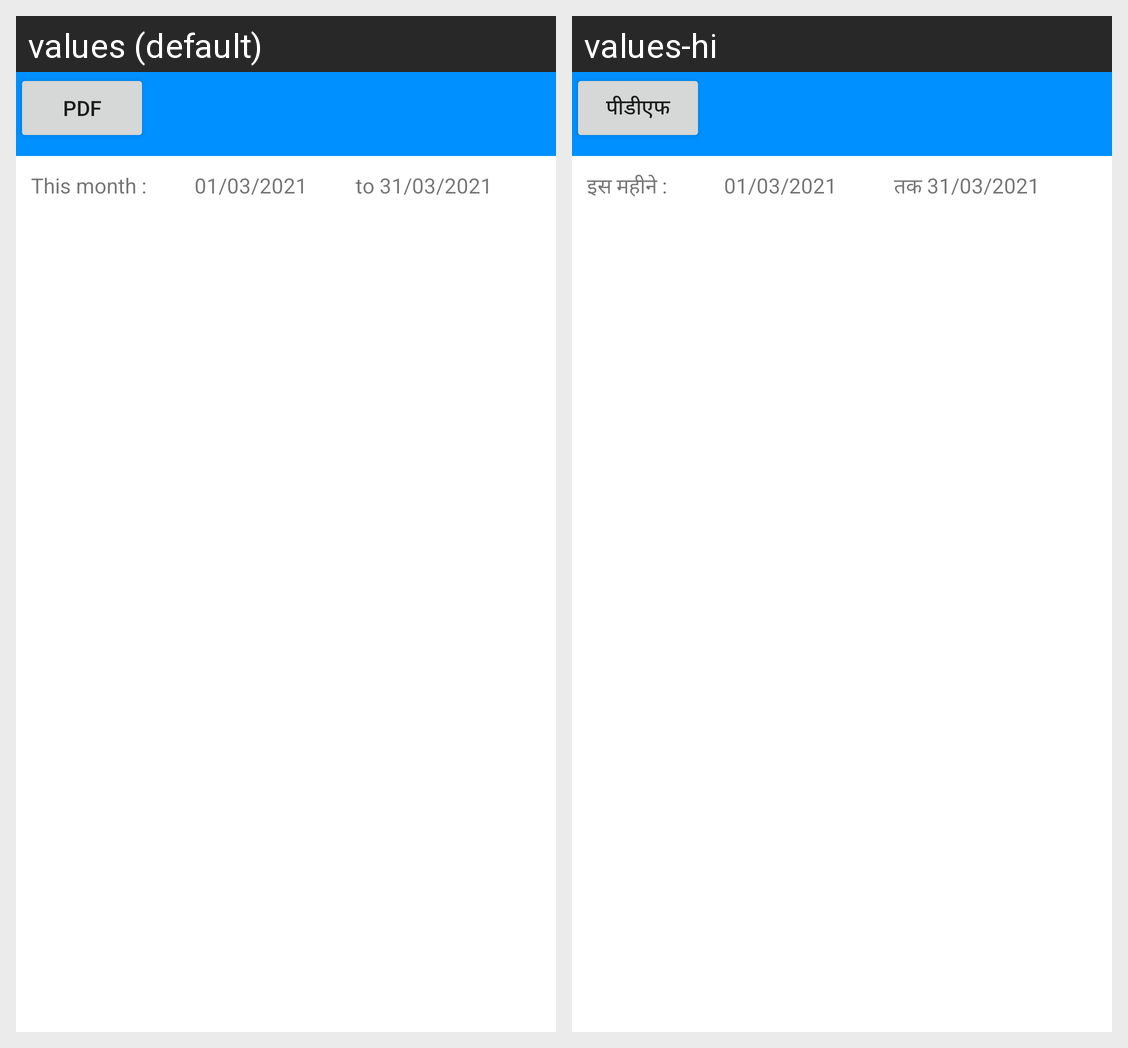

This grid shows one Android layout under two languages. Give, for every string resource on the screen, its name, the default text and each shown locale's text.
Android screen res/layout/activity_sale_report.xml rendered under 2 locales, left to right: values (default), values-hi. Device: Nexus 5 (rendered at 1080×1920; each locale shown at half size, 540×960, under a caption strip naming it); theme Theme.Vyapar.
Strings drawn on this screen, with the default value and each locale's value (text and hints the layout hard-codes, and strings that could not be matched under every locale, appear in the picture but are not listed):

pdf
  values: pdf
  values-hi: पीडीएफ

this_month
  values: This month :
  values-hi: इस महीने :

date_start
  values: 01/03/2021
  values-hi: 01/03/2021

date_end
  values: to 31/03/2021
  values-hi: तक 31/03/2021
